The GitHub repository keroido/AO_Classification contains a labelled image folder "data" with 2 categories: apple, orange. Examples follow, each with its label.

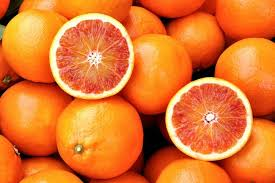
Label: orange

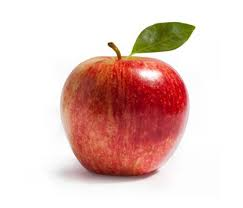
Label: apple

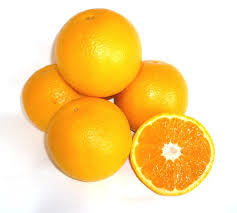
Label: orange

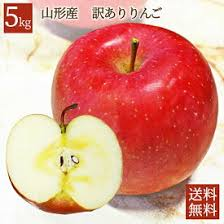
Label: apple

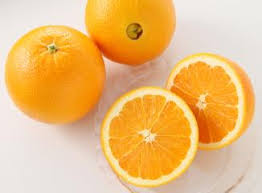
Label: orange

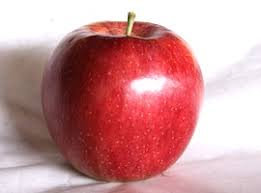
Label: apple
